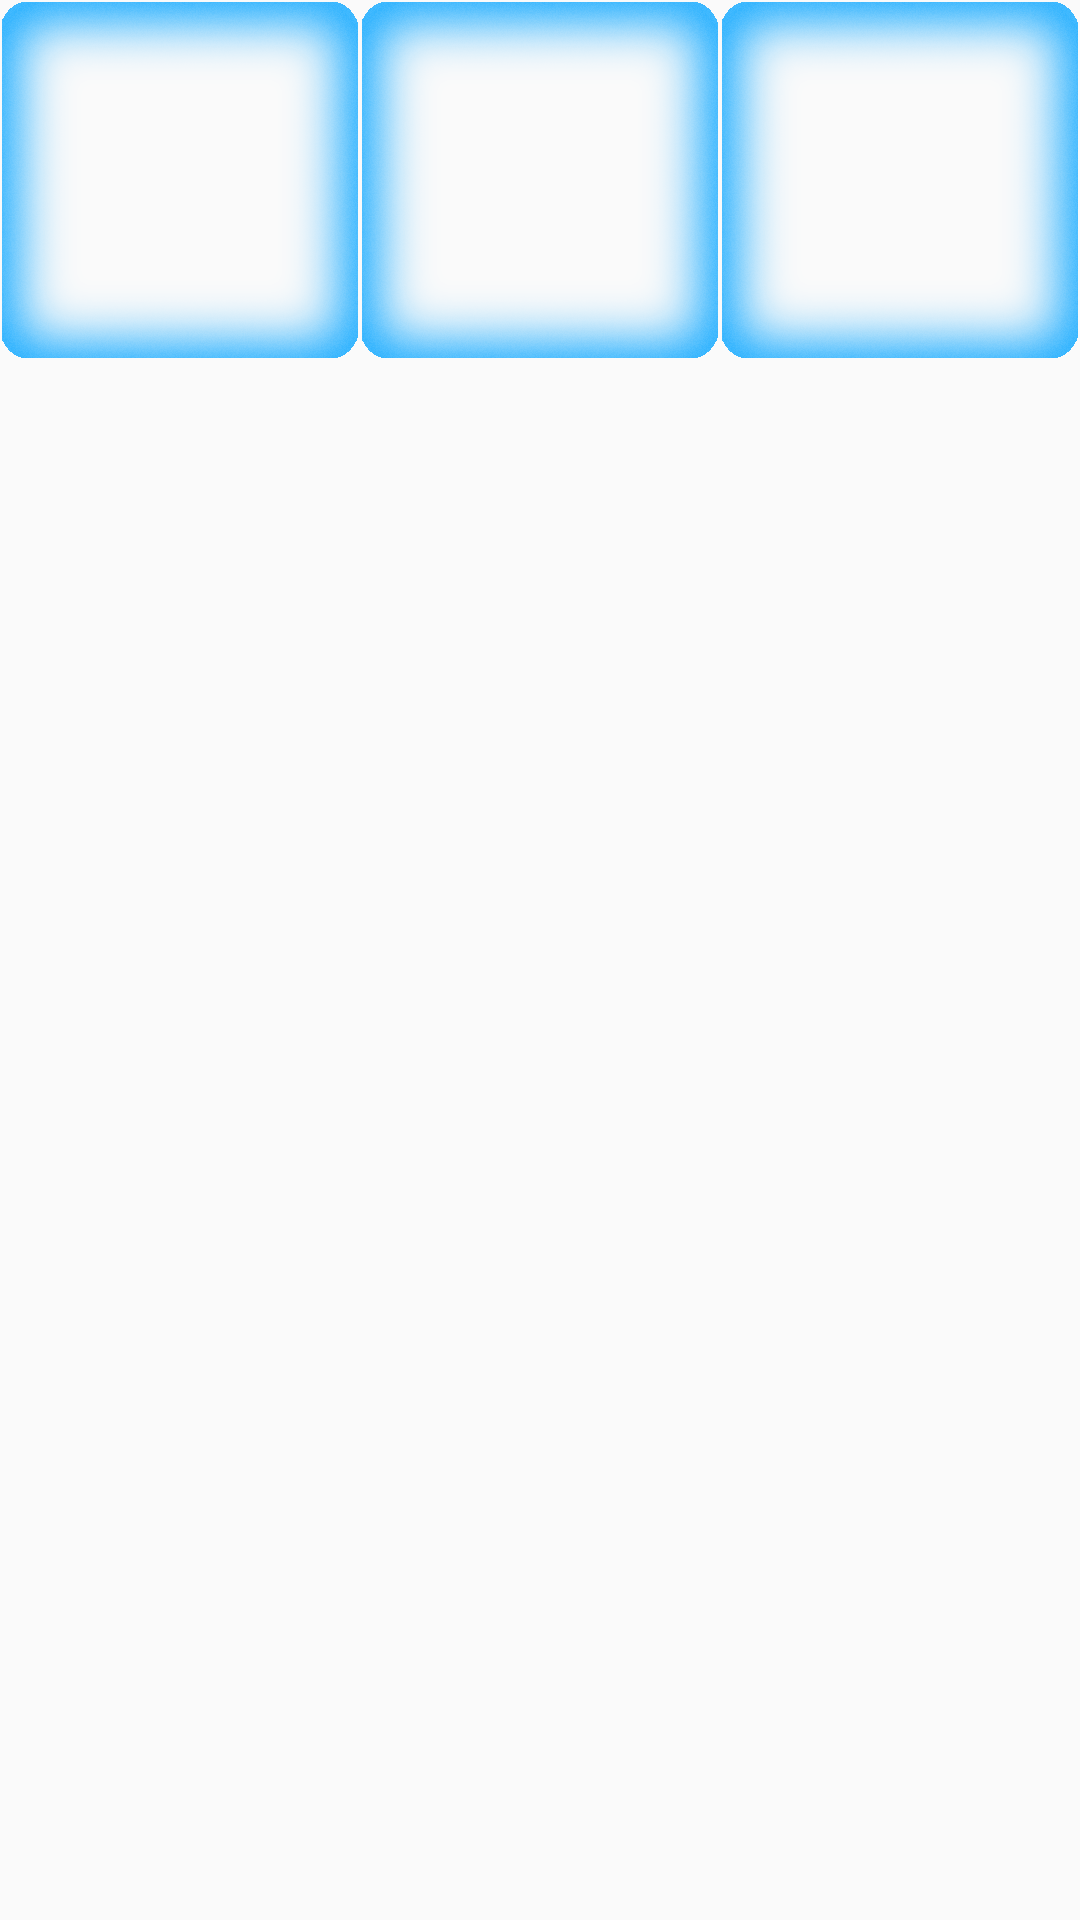

Write the Android layout XML for this screen, with the resource values it uses.
<!-- AndroidManifest.xml: application theme Theme.AppCompat.Light.NoActionBar -->
<!-- res/layout/category_row_layout.xml -->
<?xml version="1.0" encoding="utf-8"?>
<LinearLayout
    xmlns:android="http://schemas.android.com/apk/res/android" android:layout_width="match_parent"
    android:layout_height="wrap_content">

    <FrameLayout
        android:layout_width="0dp"
        android:layout_height="wrap_content"
        android:id="@+id/tile_left"
        android:layout_weight="1">

        <ImageView
        android:layout_width="wrap_content"
        android:id="@+id/left_content"
        android:adjustViewBounds="true"
        android:layout_height="wrap_content" />

        <ImageView
            android:layout_width="wrap_content"
            android:id="@+id/left_highlight"
            android:layout_height="wrap_content"
            android:src="@drawable/tilehighlight"
            android:adjustViewBounds="true" />

    </FrameLayout>

    <FrameLayout
        android:layout_width="0dp"
        android:layout_height="wrap_content"
        android:id="@+id/tile_center"
        android:layout_weight="1">

        <ImageView
        android:layout_width="wrap_content"
        android:id="@+id/center_content"
        android:adjustViewBounds="true"
        android:layout_height="wrap_content" />

        <ImageView
            android:layout_width="wrap_content"
            android:id="@+id/center_highlight"
            android:layout_height="wrap_content"
            android:src="@drawable/tilehighlight"
            android:adjustViewBounds="true" />

    </FrameLayout>

    <FrameLayout
        android:layout_width="0dp"
        android:layout_height="wrap_content"
        android:id="@+id/tile_right"
        android:layout_weight="1">

        <ImageView
        android:layout_width="wrap_content"
        android:id="@+id/right_content"
        android:adjustViewBounds="true"
        android:layout_height="wrap_content" />

        <ImageView
            android:layout_width="wrap_content"
            android:id="@+id/right_highlight"
            android:layout_height="wrap_content"
            android:src="@drawable/tilehighlight"
            android:adjustViewBounds="true" />

    </FrameLayout>

</LinearLayout>
<!-- resources referenced by this layout -->
<resources>
  <!-- drawable tilehighlight: png bitmap (drawable, 154047 bytes) -->
</resources>
